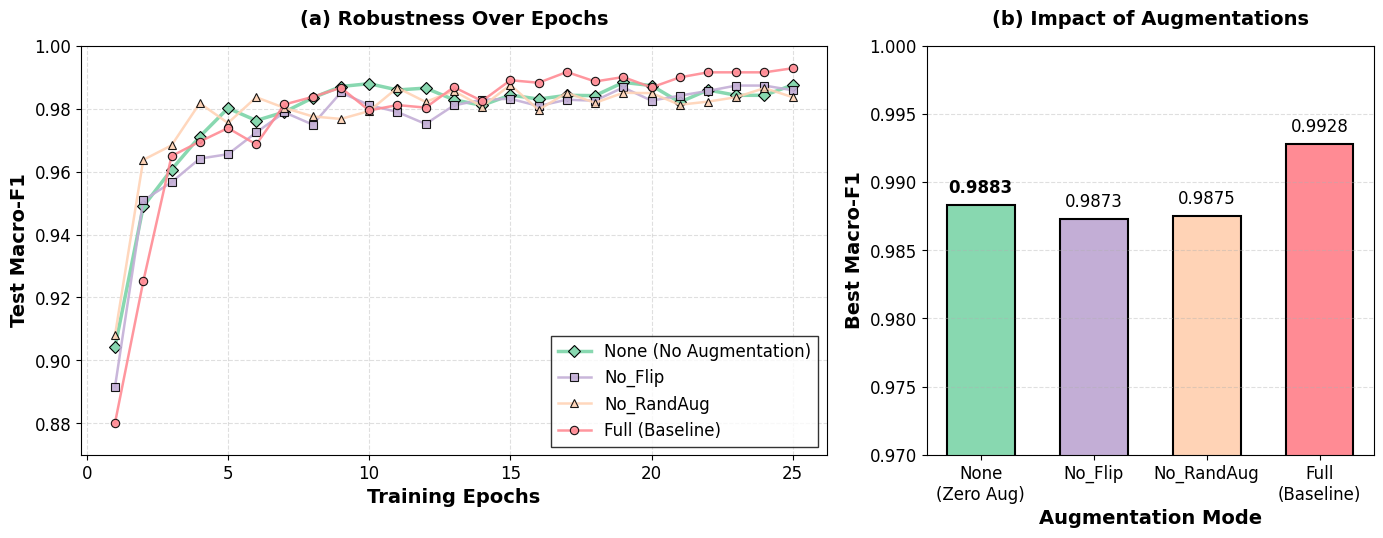

Recreate this plot in Python.

import matplotlib.pyplot as plt
import numpy as np

# Set academic plotting style
plt.rcParams.update({
    "font.family": "serif",
    "font.serif": ["Times New Roman"],
    "font.size": 12,
    "axes.labelsize": 14,
    "axes.titlesize": 14,
    "xtick.labelsize": 12,
    "ytick.labelsize": 12,
    "legend.fontsize": 12,
    "figure.dpi": 300,
    "savefig.bbox": "tight"
})

# ---------------------------------------------------------
# Data Preparation (Extracted from console log)
# ---------------------------------------------------------
test_f1_full = [0.8802, 0.9251, 0.9649, 0.9695, 0.9738, 0.9686, 0.9813, 0.9837, 0.9866, 0.9794, 
                0.9811, 0.9803, 0.9868, 0.9824, 0.9890, 0.9882, 0.9916, 0.9886, 0.9900, 0.9867, 
                0.9899,  0.9915, 0.9915, 0.9915, 0.9928]

test_f1_noflip = [0.8917, 0.9508, 0.9566, 0.9641, 0.9655, 0.9724, 0.9788, 0.9749, 0.9851, 0.9811, 
                  0.9789, 0.9751, 0.9810, 0.9828, 0.9831, 0.9808, 0.9828, 0.9825, 0.9867, 0.9825, 
                   0.9841,  0.9856, 0.9873, 0.9873, 0.9858]

test_f1_norand = [0.9081, 0.9637, 0.9683, 0.9817, 0.9754, 0.9836, 0.9802, 0.9775, 0.9767, 0.9792, 
                  0.9866, 0.9821, 0.9856, 0.9806, 0.9875, 0.9796, 0.9850, 0.9818, 0.9850, 0.9849, 
                  0.9812, 0.9822, 0.9836, 0.9865, 0.9836]

test_f1_none = [0.9043, 0.9489, 0.9606, 0.9711, 0.9801, 0.9762, 0.9789, 0.9834, 0.9870, 0.9879, 
                0.9859, 0.9865, 0.9828, 0.9810, 0.9843, 0.9830, 0.9842, 0.9841, 0.9883, 0.9873, 
                0.9820, 0.9859, 0.9842, 0.9842, 0.9875]

epochs_full = list(range(1, len(test_f1_full) + 1))
epochs_noflip = list(range(1, len(test_f1_noflip) + 1))
epochs_norand = list(range(1, len(test_f1_norand) + 1))
epochs_none = list(range(1, len(test_f1_none) + 1))

modes = ['None\n(Zero Aug)', 'No_Flip', 'No_RandAug', 'Full\n(Baseline)']
final_f1 = [0.9883, 0.9873, 0.9875, 0.9928]

# 🌸 Macaron Palette (Pastel Mint, Lavender, Peach, Coral Pink)
colors = ['#88d8b0', '#c3aed6', '#ffd3b6', '#ff8b94'] 
markers = ['D', 's', '^', 'o']

# ---------------------------------------------------------
# Plotting setup (1x2 Subplots)
# ---------------------------------------------------------
fig, (ax1, ax2) = plt.subplots(1, 2, figsize=(14, 5.5), gridspec_kw={'width_ratios': [2, 1.2]})

# --- Left Panel: Epoch vs F1 Curve ---
# 对于折线图，马卡龙色可能较浅，因此我们加上黑色边缘 (markeredgecolor) 确保高辨识度
ax1.plot(epochs_none, test_f1_none, marker=markers[0], markersize=6, color=colors[0], markeredgecolor='black', markeredgewidth=0.8, linewidth=2.5, label='None (No Augmentation)')
ax1.plot(epochs_noflip, test_f1_noflip, marker=markers[1], markersize=6, color=colors[1], markeredgecolor='black', markeredgewidth=0.8, linewidth=1.8, label='No_Flip', alpha=0.9)
ax1.plot(epochs_norand, test_f1_norand, marker=markers[2], markersize=6, color=colors[2], markeredgecolor='black', markeredgewidth=0.8, linewidth=1.8, label='No_RandAug', alpha=0.9)
ax1.plot(epochs_full, test_f1_full, marker=markers[3], markersize=6, color=colors[3], markeredgecolor='black', markeredgewidth=0.8, linewidth=1.8, label='Full (Baseline)', alpha=0.9)

ax1.set_xlabel('Training Epochs', fontweight='bold')
ax1.set_ylabel('Test Macro-F1', fontweight='bold')
ax1.set_title('(a) Robustness Over Epochs', fontweight='bold', pad=15)
ax1.grid(True, linestyle='--', alpha=0.4)
ax1.set_ylim(0.87, 1.00)
ax1.legend(loc='lower right', frameon=True, edgecolor='black', fancybox=False)

# --- Right Panel: Final F1 Bar Chart ---
# 柱状图配合黑色边框在马卡龙配色下效果极佳
bars = ax2.bar(modes, final_f1, color=colors, edgecolor='black', linewidth=1.5, width=0.6)

ax2.set_xlabel('Augmentation Mode', fontweight='bold')
ax2.set_ylabel('Best Macro-F1', fontweight='bold')
ax2.set_title('(b) Impact of Augmentations', fontweight='bold', pad=15)
ax2.set_ylim(0.97, 1.00) 
ax2.grid(axis='y', linestyle='--', alpha=0.4)

# Add text annotations on top of bars
for bar, f1_val in zip(bars, final_f1):
    height = bar.get_height()
    weight = 'bold' if f1_val == 0.9883 else 'normal'
    ax2.annotate(f'{f1_val:.4f}',
                 xy=(bar.get_x() + bar.get_width() / 2, height),
                 xytext=(0, 6),  # 6 points vertical offset
                 textcoords="offset points",
                 ha='center', va='bottom', fontsize=12, fontweight=weight)

# Adjust layout and save
plt.tight_layout()
plt.savefig('augmentation_ablation_macaron.pdf', format='pdf', dpi=300)
plt.savefig('augmentation_ablation_macaron.png', format='png', dpi=300)
print("Charts saved successfully as 'augmentation_ablation_macaron.pdf' and 'augmentation_ablation_macaron.png'.")
plt.show()
